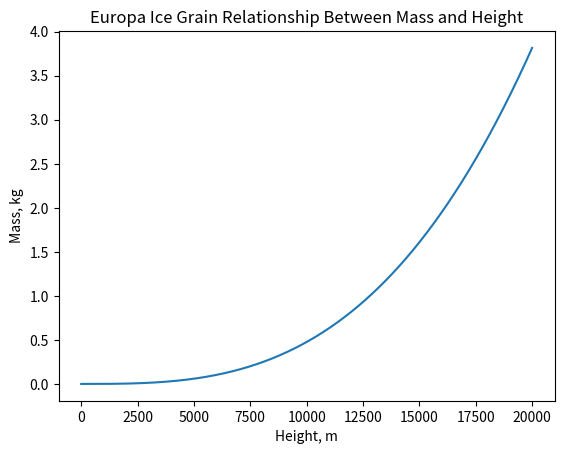

Reproduce this figure in Python.
import numpy as np
import matplotlib.pyplot as plt
import math

# Constants
rho_ice = 1000  # Density of ice in kg/m3
r0 = 1e-6       # Initial radius in meter
crevasse_length = {"Enceladus": 1000, "Europa": 20000}  # in meter
T_bottom = 273  # Kelvin
T_top = {"Enceladus": 70, "Europa": 120}    # Kelvin
kb = 1.38e-23
m_h2o = 18.01e-3 / 6.022e23
dm = 1

def temp_height_europa():
    h1 = 0
    T1 = 273
    h2 = 20000
    T2 = 120

    m = (T2 - T1) / (h2 - h1) # Slope of the function
    b = T1 - m * h1

    return m, b

def thermal_velocity(crevasse_length):
    """Calculate the Temperature Values for the Entire Trip"""
    heights = np.arange(0, int(crevasse_length["Europa"]), dm)
    m, b = temp_height_europa()
    temperatures = m * heights + b
    """Calculate the thermal velocity at temperature T."""
    return np.sqrt(8 * kb * temperatures / (np.pi * m_h2o))

def calculate_icy_grain_mass(crevasse_length, T_top):
    V_th = thermal_velocity(crevasse_length)  # Vth is working properly

    heights = np.arange(0, int(crevasse_length["Europa"]), dm)
    total_mass = []  # Use a list to store mass values
    initial_mass_mg = ((4 * np.pi * rho_ice * r0**3) / (3))
    total_mass.append(initial_mass_mg)  # Append initial mass
    print("Initial mass:", total_mass[0])
    sigma = np.pi * (r0)**2

    for i in range(1, len(heights)):
        print("Sigma:", sigma)
        dt = dm / V_th[i]
        mass_flow = 4.85*10**(-3) * V_th[i]    # or rho_ice * V_th[i]
        print("Mass Flow:", mass_flow)
        accretion = mass_flow * 4 * sigma * dt
        print("Accretion:", accretion)
        total_mass.append(total_mass[i - 1] + accretion)  # Append the new total mass
        print("Previous Mass:", total_mass[i - 1])
        print("Current Mass:", total_mass[i])
        new_r = ((3 * total_mass[i]) / (4 * np.pi * rho_ice))**(1/3)

        sigma = np.pi * new_r**2
    print("total_mass: ", total_mass)
    return total_mass


def graph_mass_height():
    total_mass = calculate_icy_grain_mass(crevasse_length, T_top)  #back to grams
    heights = np.arange(0, int(crevasse_length["Europa"]), dm)

    # Make the plot
    plt.plot(heights, total_mass)

    # Label and Title
    plt.xlabel("Height, m")
    plt.ylabel("Mass, kg")
    plt.title("Europa Ice Grain Relationship Between Mass and Height")

    # Show Plot
    plt.show()

if __name__ == "__main__":
    graph_mass_height()